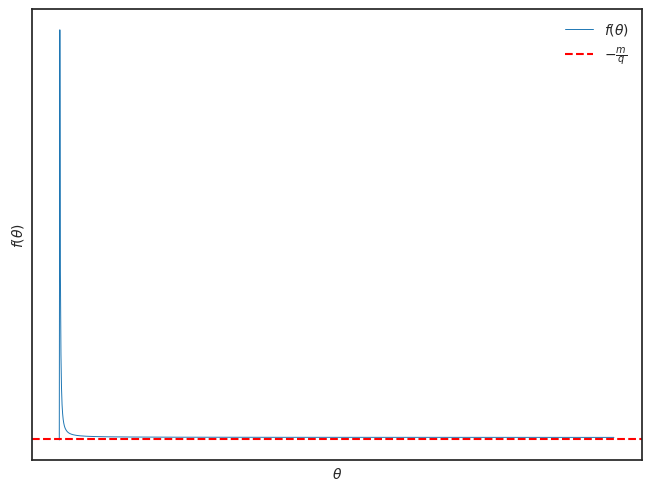
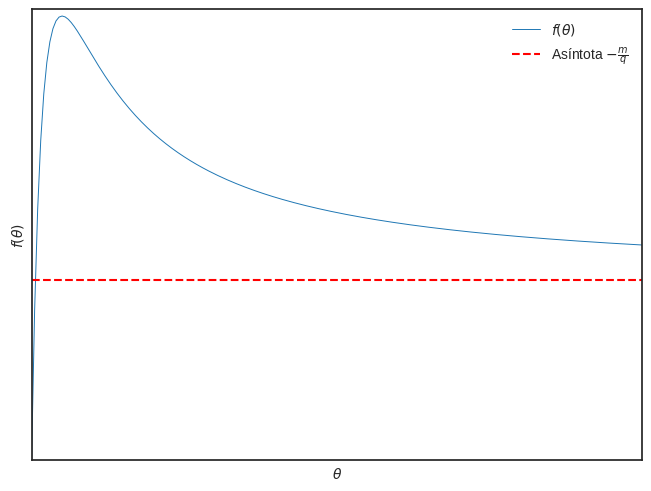
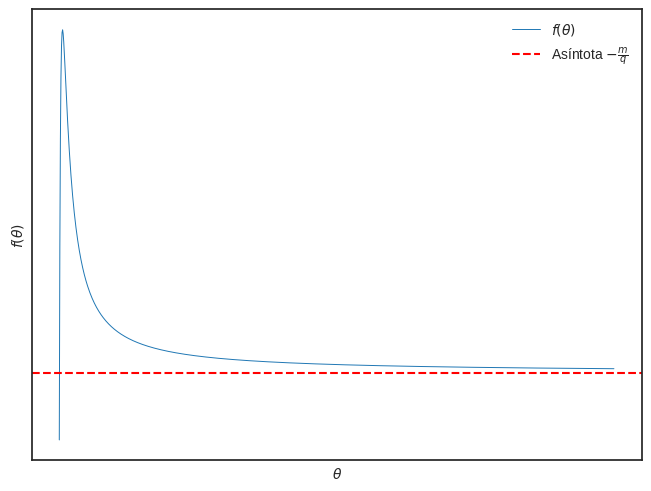

Reproduce these figures in Python, in order.
#!/usr/bin/env python

import numpy as np
import matplotlib.pyplot as plt

plt.style.use("seaborn-v0_8-white")

# r"""Case 3: $f\left(\theta\right)$ posses two crital points
# """

m = 1
varepsilon = 1.5
theta0 = 0.15
q = -2
theta = np.linspace(start=0, stop=50, num=1000)
f = m * (theta / (1 - q * theta)) * np.exp(varepsilon / (theta + theta0))

fig, ax = plt.subplots(layout="constrained")
ax.plot(
    theta,
    f,
    label=r"$f\left(\theta\right)$",
    linewidth=0.7,
)
ax.axhline(y=1 / 4, color="r", linestyle="--", label=r"$-\frac{m}{q}$")
ax.set_xlabel(xlabel=r"$\theta$")
ax.set_ylabel(ylabel=r"$f\left(\theta\right)$")
# ax.set_xlim(0, 10)
# ax.set_ylim(0, 5)
ax.set_xticks([])
ax.set_yticks([])
ax.legend(loc="best")
plt.savefig("picture0.pdf", transparent=True, bbox_inches="tight")
plt.clf()

m = 2
varepsilon = 3
theta0 = 1
q = -1
theta = np.linspace(start=0, stop=50, num=1000)
f = m * (theta / (1 - q * theta)) * np.exp(varepsilon / (theta + theta0))

fig, ax = plt.subplots(layout="constrained")
ax.plot(
    theta,
    f,
    label=r"$f\left(\theta\right)$",
    linewidth=0.7,
)
ax.axhline(y=-m / q, color="r", linestyle="--", label=r"Asíntota $-\frac{m}{q}$")
ax.set_xlabel(xlabel=r"$\theta$")
ax.set_ylabel(ylabel=r"$f\left(\theta\right)$")
ax.set_xlim(0, 10)
ax.set_ylim(0, 5)
ax.set_xticks([])
ax.set_yticks([])
ax.legend(loc="best")
plt.savefig("picture1.pdf", transparent=True, bbox_inches="tight")
plt.clf()


m = 2
varepsilon = 5
theta0 = 1
q = -0.5
theta = np.linspace(start=0, stop=50, num=1000)
f = m * (theta / (1 - q * theta)) * np.exp(varepsilon / (theta + theta0))

fig, ax = plt.subplots(layout="constrained")
ax.plot(
    theta,
    f,
    label=r"$f\left(\theta\right)$",
    linewidth=0.7,
)
ax.axhline(y=-m / q, color="r", linestyle="--", label=r"Asíntota $-\frac{m}{q}$")
ax.set_xlabel(xlabel=r"$\theta$")
ax.set_ylabel(ylabel=r"$f\left(\theta\right)$")
# ax.set_xlim(0, 10)
# ax.set_ylim(0, 5)
ax.set_xticks([])
ax.set_yticks([])
ax.legend(loc="best")
plt.savefig("picture2.pdf", transparent=True, bbox_inches="tight")
plt.clf()

# def f(theta):
#     return m * (theta / (1 - q * theta)) * np.exp(varepsilon / (theta + theta0))

# fig, axs = plt.subplots(2, 2, layout="constrained")

# r"""
# Subcase 3.1: $1+q\varepsilon>0$
# Subsubcase 3.1.1: $2\theta_0-\varepsilon>0$
# """
# m = 1
# varepsilon = -1
# theta0 = 1
# q = -1
# assert 1 + q * varepsilon > 0
# assert 2 * theta0 - varepsilon > 0

# theta = np.linspace(start=-0.9, stop=5, num=200)
# axs[0, 0].plot(
#     theta,
#     f(theta),
#     label=rf"${{{m}}}\cdot\left(\frac{{\theta}}{{1-{q}\theta}}\right)\cdot\exp\left(\frac{{{varepsilon}}}{{\theta+{theta0}}}\right)$",
#     linewidth=0.7,
# )
# axs[0, 0].set_xlabel(xlabel=r"$\theta$")
# axs[0, 0].set_ylabel(ylabel=r"$f\left(\theta\right)$")
# axs[0, 0].legend(loc="best")
# axs[0, 0].set_title(
#     label=rf"$m={{{m}}}$, $\varepsilon={{{varepsilon}}}$, $\theta_0={{{theta0}}}$, $q={{{q}}}$."
#     + "\nSubcase 3.1:\t"
#     + r"$1+q\varepsilon>0$."
#     + "\nSubsubcase 3.1.1:\t"
#     + r"$2\theta_0-\varepsilon>0$.",
#     loc="center",
#     wrap=True,
# )

# r"""
# Subcase 3.1: $1+q\varepsilon>0$
# Subsubcase 3.1.2: $2\theta_0-\varepsilon<0$
# """

# m = 1
# varepsilon = -1
# theta0 = -1
# q = -1
# assert 1 + q * varepsilon > 0
# assert 2 * theta0 - varepsilon < 0

# theta = np.linspace(start=0.99, stop=5, num=200)
# axs[0, 1].plot(
#     theta,
#     f(theta),
#     label=rf"${{{m}}}\cdot\left(\frac{{\theta}}{{1-{q}\theta}}\right)\cdot\exp\left(\frac{{{varepsilon}}}{{\theta+{theta0}}}\right)$",
#     linewidth=0.7,
# )
# axs[0, 1].set_xlabel(xlabel=r"$\theta$")
# axs[0, 1].set_ylabel(ylabel=r"$f\left(\theta\right)$")
# axs[0, 1].legend(loc="best")
# axs[0, 1].set_title(
#     label=rf"$m={{{m}}}$, $\varepsilon={{{varepsilon}}}$, $\theta_0={{{theta0}}}$, $q={{{q}}}$."
#     + "\nSubcase 3.1:\t"
#     + r"$1+q\varepsilon>0$."
#     + "\nSubsubcase 3.1.2:\t"
#     + r"$2\theta_0-\varepsilon<0$.",
#     loc="center",
#     wrap=True,
# )
# r"""
# Subcase 3.2: $1+q\varepsilon<0$
# Subsubcase 3.2.1: $2\theta_0-\varepsilon>0$
# """

# m = 1
# varepsilon = -1
# theta0 = 1
# q = -1
# assert 1 + q * varepsilon > 0
# assert 2 * theta0 - varepsilon > 0

# axs[1, 0].plot(
#     theta,
#     f(theta),
#     label=r"$m\left(\frac{\theta}{1-q\theta}\right)\exp\left(\frac{\varepsilon}{\theta+\theta_0}\right)$",
#     linewidth=0.7,
# )
# axs[1, 0].set_xlabel(xlabel=r"$\theta$")
# axs[1, 0].set_ylabel(ylabel=r"$f\left(\theta\right)$")
# axs[1, 0].legend(loc="best")
# axs[1, 0].set_title(
#     label="Parameters: "
#     + rf"$m={{{m}}}$, $\varepsilon={{{varepsilon}}}$, $\theta_0={{{theta0}}}$, $q={{{q}}}$."
#     + "\nSubcase 3.2:\t"
#     + r"$1+q\varepsilon<0$."
#     + "\nSubsubcase 3.2.1:\t"
#     + r"$2\theta_0-\varepsilon>0$.",
#     loc="center",
#     wrap=True,
# )

# r"""
# Subcase 3.2: $1+q\varepsilon<0$
# Subsubcase 3.2.2: $2\theta_0-\varepsilon<0$
# """

# m = 1
# varepsilon = -1
# theta0 = 1
# q = -1
# assert 1 + q * varepsilon > 0
# assert 2 * theta0 - varepsilon > 0

# axs[1, 1].plot(
#     theta,
#     f(theta),
#     label=r"$m\left(\frac{\theta}{1-q\theta}\right)\exp\left(\frac{\varepsilon}{\theta+\theta_0}\right)$",
#     linewidth=0.7,
# )
# axs[1, 1].set_xlabel(xlabel=r"$\theta$")
# axs[1, 1].set_ylabel(ylabel=r"$f\left(\theta\right)$")
# axs[1, 1].legend(loc="best")
# axs[1, 1].set_title(
#     label="Parameters: "
#     + rf"$m={{{m}}}$, $\varepsilon={{{varepsilon}}}$, $\theta_0={{{theta0}}}$, $q={{{q}}}$."
#     + "\nSubcase 3.2:\t"
#     + r"$1+q\varepsilon<0$."
#     + "\nSubsubcase 3.2.2:\t"
#     + r"$2\theta_0-\varepsilon<0$.",
#     loc="center",
#     wrap=True,
# )
# fig.suptitle(
#     r"$f\left(\theta\right)=m\left(\frac{\theta}{1-q\theta}\right)\exp\left(\frac{\varepsilon}{\theta+\theta_0}\right)$."
# )
# plt.savefig("plots.pdf", transparent=True, bbox_inches="tight")
